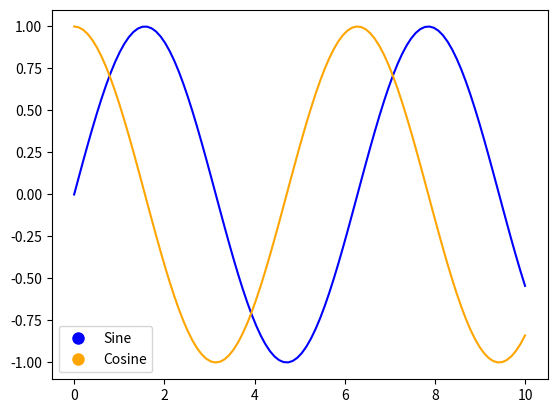

Generate this figure with matplotlib:
import matplotlib.pyplot as plt
import numpy as np

# 创建数据
x = np.linspace(0, 10, 100)
y1 = np.sin(x)
y2 = np.cos(x)

# 绘制折线图
line1, = plt.plot(x, y1, label='Sine', color='blue')
line2, = plt.plot(x, y2, label='Cosine', color='orange')

# 创建自定义的标记
circle_marker_line1 = plt.Line2D([0], [0], marker='o', color='w', markerfacecolor='blue', markersize=10)
circle_marker_line2 = plt.Line2D([0], [0], marker='o', color='w', markerfacecolor='orange', markersize=10)

# 添加图例，并使用自定义的标记
plt.legend([circle_marker_line1, circle_marker_line2], ['Sine', 'Cosine'])

# 显示图形
plt.show()
